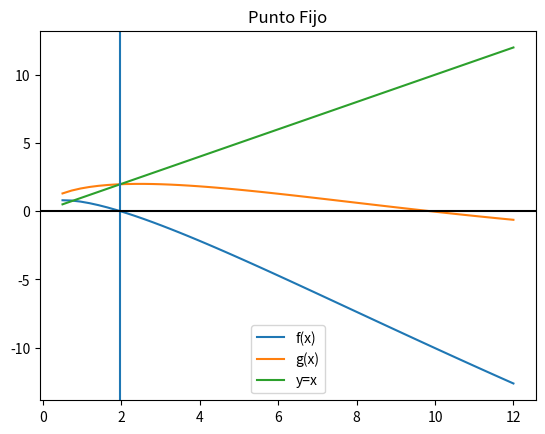

Generate this figure with matplotlib:
import numpy as np
import matplotlib.pyplot as plt

tramo=0
i=0

def puntofijo(gx,a,tolera, iteramax = 15):
    i = 1 # iteración
    b = gx(a)
    tramo = abs(b-a)
    while(tramo>=tolera and i<=iteramax ):
        a = b
        b = gx(a)
        tramo = abs(b-a)
        i = i + 1
    respuesta = b
    
    if (i>=iteramax ):
        respuesta = np.nan
    print(tramo)
    print(i)
    return(respuesta)

#FUNCION : F(X) = 2SEN(X^1/2)-X    G(X)=2SEN(X^1/2)

fx = lambda x: 2*np.sin(np.sqrt(x))-x
gx = lambda x: 2*np.sin(np.sqrt(x))

a = 0.5 # intervalo
b = 12
tolera = 0.001
iteramax = 100  # itera máximo
muestras = 51  # gráfico
tramos = 50

respuesta = puntofijo(gx,a,tolera)
print(respuesta)



# GRAFICAMOS
xi = np.linspace(a,b,muestras)
fi = fx(xi)
gi = gx(xi)
yi = xi

plt.plot(xi,fi, label='f(x)')
plt.plot(xi,gi, label='g(x)')
plt.plot(xi,yi, label='y=x')

if (respuesta!= np.nan):
    plt.axvline(respuesta)
plt.axhline(0, color='k')
plt.title('Punto Fijo')
plt.legend()
plt.show()